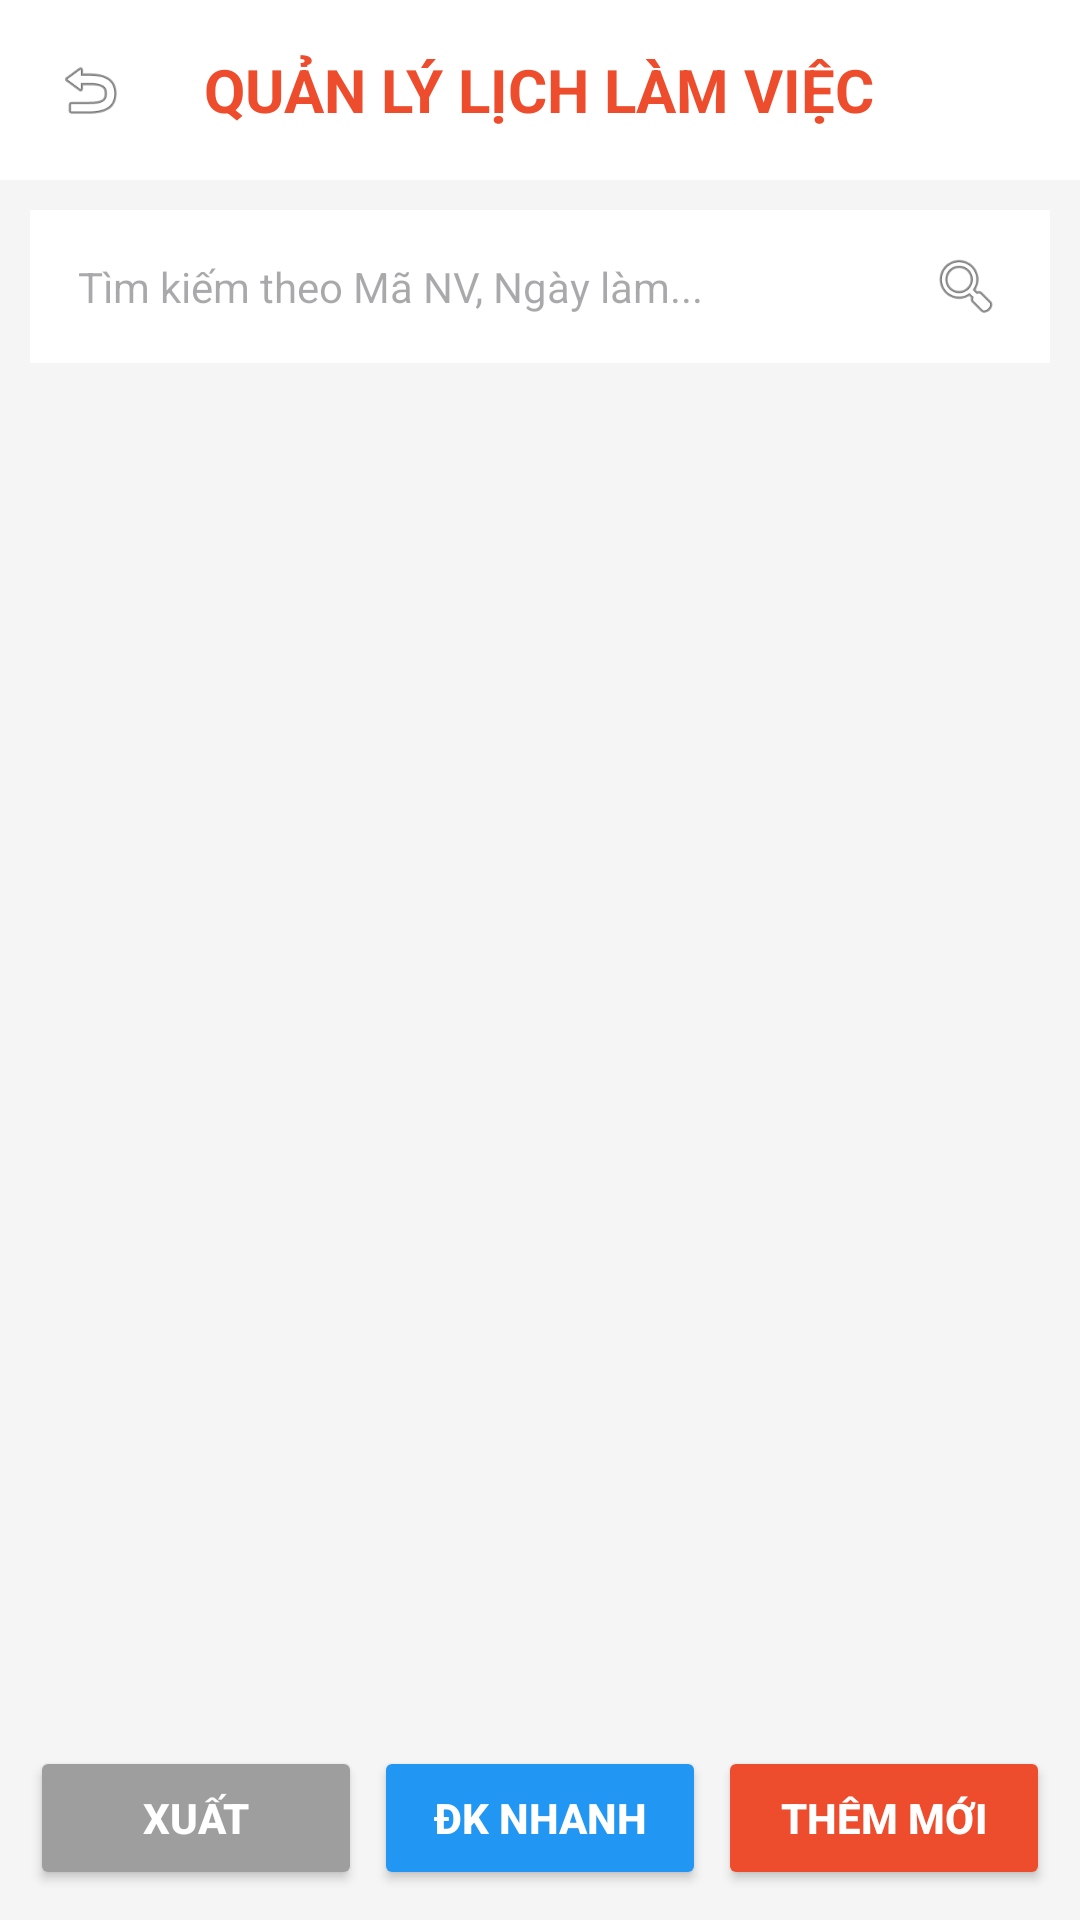

Produce the Android XML layout that renders to this screen, including the resource entries it uses.
<!-- AndroidManifest.xml: application theme Theme.BAICUOIKI -->
<!-- res/layout/activity_lichlam.xml -->
<?xml version="1.0" encoding="utf-8"?>
<LinearLayout xmlns:android="http://schemas.android.com/apk/res/android"
    android:layout_width="match_parent"
    android:layout_height="match_parent"
    android:orientation="vertical"
    android:background="#F5F5F5">

    <RelativeLayout
        android:layout_width="match_parent"
        android:layout_height="wrap_content"
        android:background="#FFFFFF"
        android:padding="10dp">

        <ImageView
            android:id="@+id/btnBack"
            android:layout_width="40dp"
            android:layout_height="40dp"
            android:padding="8dp"
            android:src="@android:drawable/ic_menu_revert"
            android:layout_centerVertical="true"
            android:contentDescription="Quay lại" />

        <TextView
            android:layout_width="wrap_content"
            android:layout_height="wrap_content"
            android:text="QUẢN LÝ LỊCH LÀM VIỆC"
            android:textColor="#EE4D2D"
            android:textSize="20sp"
            android:textStyle="bold"
            android:layout_centerInParent="true"/>
    </RelativeLayout>

    <LinearLayout
        android:layout_width="match_parent"
        android:layout_height="wrap_content"
        android:orientation="horizontal"
        android:background="#FFFFFF"
        android:layout_margin="10dp"
        android:padding="8dp"
        android:gravity="center_vertical">

        <EditText
            android:id="@+id/edtTimKiem"
            android:layout_width="0dp"
            android:layout_height="wrap_content"
            android:layout_weight="1"
            android:hint="Tìm kiếm theo Mã NV, Ngày làm..."
            android:background="@null"
            android:padding="8dp"
            android:textSize="14sp"
            android:inputType="text"/>

        <ImageView
            android:id="@+id/btnTimKiem"
            android:layout_width="24dp"
            android:layout_height="24dp"
            android:src="@android:drawable/ic_menu_search"
            android:layout_marginEnd="8dp"
            android:contentDescription="Icon tìm kiếm" />
    </LinearLayout>

    <FrameLayout
        android:layout_width="match_parent"
        android:layout_height="0dp"
        android:layout_weight="1">

        <ListView
            android:id="@+id/lvLichLam"
            android:layout_width="match_parent"
            android:layout_height="match_parent"
            android:divider="#E0E0E0"
            android:dividerHeight="8dp"
            android:padding="8dp"
            android:clipToPadding="false"/>

        <TextView
            android:id="@+id/tvKhongCoDuLieu"
            android:layout_width="wrap_content"
            android:layout_height="wrap_content"
            android:text="Chưa có lịch làm việc nào"
            android:textColor="#666666"
            android:layout_gravity="center"
            android:visibility="gone" />
    </FrameLayout>

    <LinearLayout
        android:layout_width="match_parent"
        android:layout_height="wrap_content"
        android:orientation="horizontal"
        android:weightSum="3"
        android:layout_margin="10dp">

        <Button
            android:id="@+id/btnExport"
            android:layout_width="0dp"
            android:layout_height="wrap_content"
            android:layout_weight="1"
            android:text="XUẤT"
            android:textColor="#FFFFFF"
            android:textStyle="bold"
            android:backgroundTint="#9E9E9E"
            android:layout_marginEnd="2dp"
            android:padding="12dp" />

        <Button
            android:id="@+id/btnBatchInsert"
            android:layout_width="0dp"
            android:layout_height="wrap_content"
            android:layout_weight="1"
            android:text="ĐK NHANH"
            android:textColor="#FFFFFF"
            android:textStyle="bold"
            android:backgroundTint="#2196F3"
            android:layout_marginHorizontal="2dp"
            android:padding="12dp" />

        <Button
            android:id="@+id/btnThemLich"
            android:layout_width="0dp"
            android:layout_height="wrap_content"
            android:layout_weight="1"
            android:text="THÊM MỚI"
            android:textColor="#FFFFFF"
            android:textStyle="bold"
            android:backgroundTint="#EE4D2D"
            android:layout_marginStart="2dp"
            android:padding="12dp" />

    </LinearLayout>

</LinearLayout>
<!-- resources referenced by this layout -->
<resources>
  <style name="Theme.BAICUOIKI" parent="Base.Theme.BAICUOIKI" />
  <style name="Base.Theme.BAICUOIKI" parent="Theme.Material3.DayNight.NoActionBar">
          
          
      </style>
</resources>
